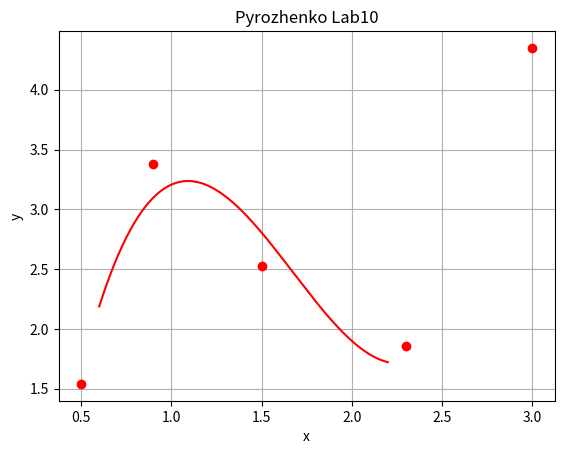

This chart was generated by the following Python code:
from numpy import *
import matplotlib.pyplot as plt
from scipy.interpolate import UnivariateSpline
x = [0.5,0.9,1.5,2.3,3]
y = [1.54,3.38,2.53,1.86,4.35]
spl= UnivariateSpline(x,y)
xs = linspace(0.6,2.2,300)
plt.plot(x,y,'ro',xs,spl(xs),'r')
plt.title('Pyrozhenko Lab10')
plt.xlabel('x')
plt.ylabel('y')
plt.grid()
plt.show()

